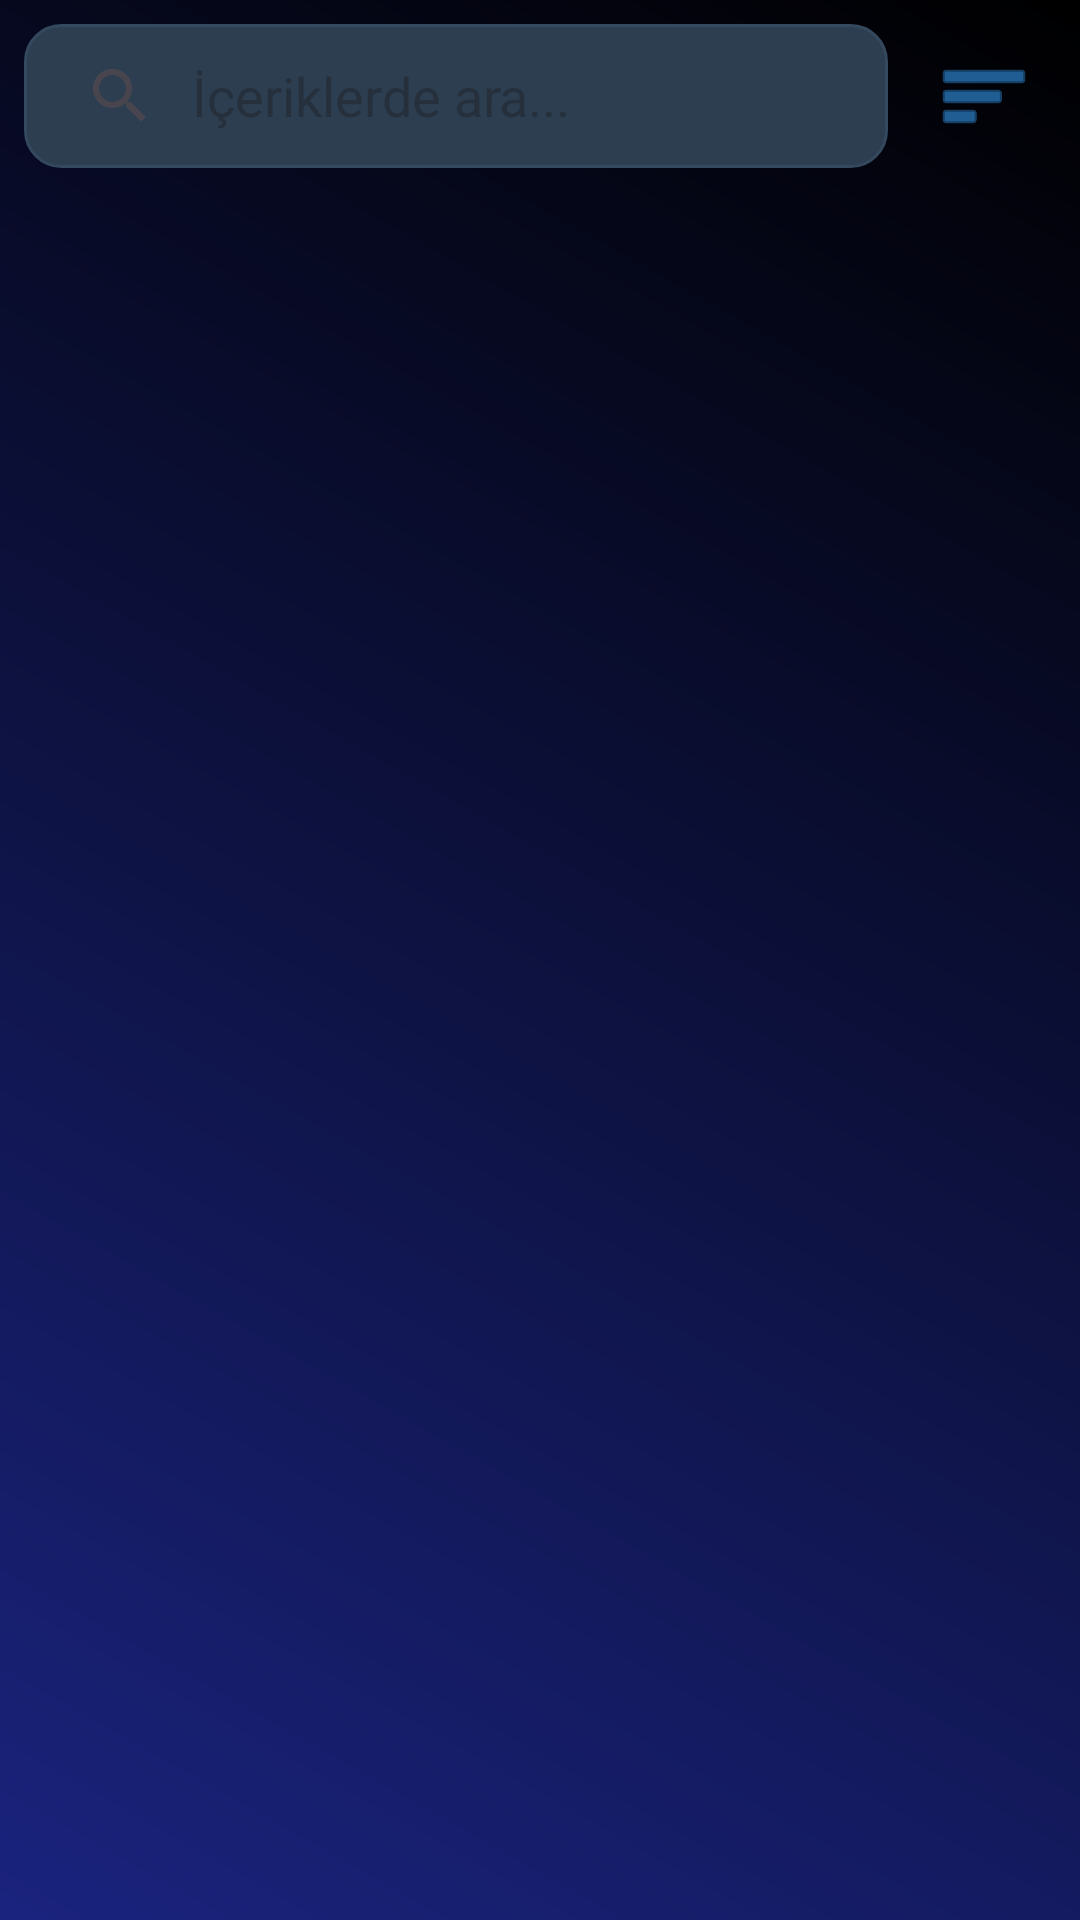

Here is an Android app screen rendered from its layout file. Give the layout XML and the strings, colors and styles it references.
<!-- AndroidManifest.xml: application theme Theme.FilmList -->
<!-- res/layout/fragment_list_detail.xml -->
<?xml version="1.0" encoding="utf-8"?>
<androidx.constraintlayout.widget.ConstraintLayout xmlns:android="http://schemas.android.com/apk/res/android"
    xmlns:app="http://schemas.android.com/apk/res-auto"
    xmlns:tools="http://schemas.android.com/tools"
    android:layout_width="match_parent"
    android:layout_height="match_parent"
    android:background="@drawable/bg_premium_gradient">

    <LinearLayout
        android:id="@+id/headerLayout"
        android:layout_width="match_parent"
        android:layout_height="wrap_content"
        android:orientation="horizontal"
        android:padding="8dp"
        android:gravity="center_vertical"
        app:layout_constraintTop_toTopOf="parent">

        <androidx.appcompat.widget.SearchView
            android:id="@+id/searchView"
            android:layout_width="0dp"
            android:layout_height="wrap_content"
            android:layout_weight="1"
            android:background="@drawable/bg_edittext"
            app:iconifiedByDefault="false"
            app:queryHint="İçeriklerde ara..."
            app:queryBackground="@android:color/transparent" />

        <ImageButton
            android:id="@+id/sortButton"
            android:layout_width="48dp"
            android:layout_height="48dp"
            android:layout_marginStart="8dp"
            android:background="?attr/selectableItemBackgroundBorderless"
            android:src="@android:drawable/ic_menu_sort_by_size"
            app:tint="@color/secondary" />
    </LinearLayout>

    <androidx.recyclerview.widget.RecyclerView
        android:id="@+id/detailRecyclerView"
        android:layout_width="match_parent"
        android:layout_height="0dp"
        android:padding="8dp"
        android:clipToPadding="false"
        app:layoutManager="androidx.recyclerview.widget.LinearLayoutManager"
        app:layout_constraintTop_toBottomOf="@id/headerLayout"
        app:layout_constraintBottom_toBottomOf="parent" />

    <ProgressBar
        android:id="@+id/progressBar"
        android:layout_width="wrap_content"
        android:layout_height="wrap_content"
        android:visibility="gone"
        android:indeterminateTint="@color/secondary"
        app:layout_constraintBottom_toBottomOf="parent"
        app:layout_constraintEnd_toEndOf="parent"
        app:layout_constraintStart_toStartOf="parent"
        app:layout_constraintTop_toTopOf="parent" />

    <TextView
        android:id="@+id/emptyText"
        android:layout_width="wrap_content"
        android:layout_height="wrap_content"
        android:text="Bu liste henüz boş."
        android:textColor="@color/gray_text"
        android:visibility="gone"
        app:layout_constraintBottom_toBottomOf="parent"
        app:layout_constraintEnd_toEndOf="parent"
        app:layout_constraintStart_toStartOf="parent"
        app:layout_constraintTop_toTopOf="parent" />

</androidx.constraintlayout.widget.ConstraintLayout>
<!-- resources referenced by this layout -->
<resources>
  <color name="gray_text">#868E96</color>
  <color name="secondary">#339AF0</color>
  <!-- drawable bg_edittext (drawable) -->
  <?xml version="1.0" encoding="utf-8"?>
  <shape xmlns:android="http://schemas.android.com/apk/res/android">
      <solid android:color="#2C3E50" />
      <corners android:radius="12dp" />
      <stroke
          android:width="1dp"
          android:color="#34495E" />
  </shape>
  <!-- drawable bg_premium_gradient (drawable) -->
  <?xml version="1.0" encoding="utf-8"?>
  <shape xmlns:android="http://schemas.android.com/apk/res/android">
      <gradient
          android:angle="45"
          android:endColor="#000000"
          android:startColor="#1A237E"
          android:type="linear" />
  </shape>
  <style name="Theme.FilmList" parent="Base.Theme.FilmList" />
  <style name="Base.Theme.FilmList" parent="Theme.Material3.DayNight.NoActionBar">
          
          <item name="colorPrimary">@color/secondary</item>
          <item name="colorSecondary">@color/secondary</item>
          <item name="android:statusBarColor">@color/white</item>
          <item name="android:windowLightStatusBar">true</item>
      </style>
  <color name="white">#FFFFFF</color>
</resources>
